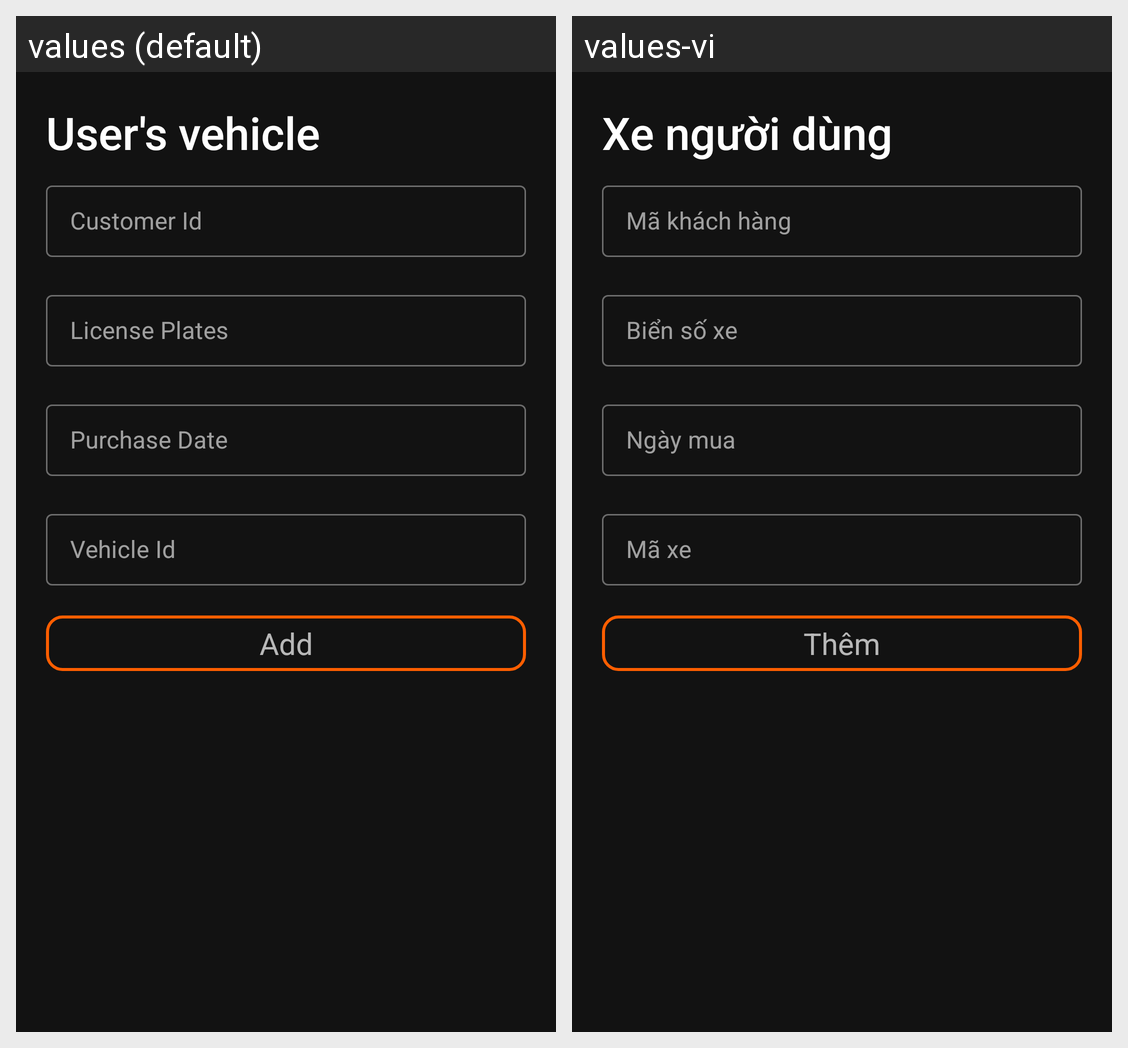

Translations of the strings shown on this Android screen, per locale in the grid:
Android screen res/layout/fragment_add_customer_vehicle_sheet.xml rendered under 2 locales, left to right: values (default), values-vi. Device: Nexus 5 (rendered at 1080×1920; each locale shown at half size, 540×960, under a caption strip naming it); theme Theme.MyVHC.
Strings drawn on this screen, with the default value and each locale's value (text and hints the layout hard-codes, and strings that could not be matched under every locale, appear in the picture but are not listed):

user_s_vehicle
  values: User's vehicle
  values-vi: Xe người dùng

customer_id
  values: Customer Id
  values-vi: Mã khách hàng

license_plates
  values: License Plates
  values-vi: Biển số xe

purchase_date
  values: Purchase Date
  values-vi: Ngày mua

vehicle_id
  values: Vehicle Id
  values-vi: Mã xe

add
  values: Add
  values-vi: Thêm
